Dataset: dataset (GitHub, fiqrikeren3-png/eqeq). Classes: kain, kayu, metal.

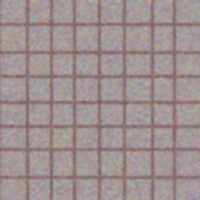
Label: kain

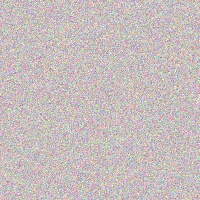
Label: metal

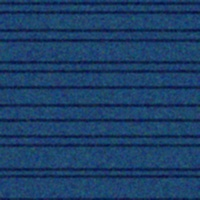
Label: kayu

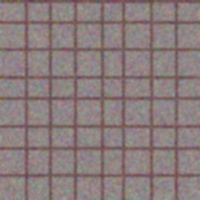
Label: kain

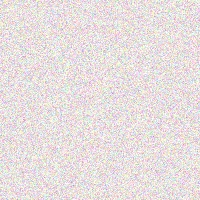
Label: metal

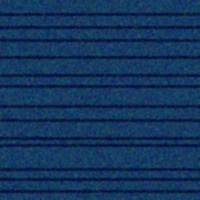
Label: kayu
